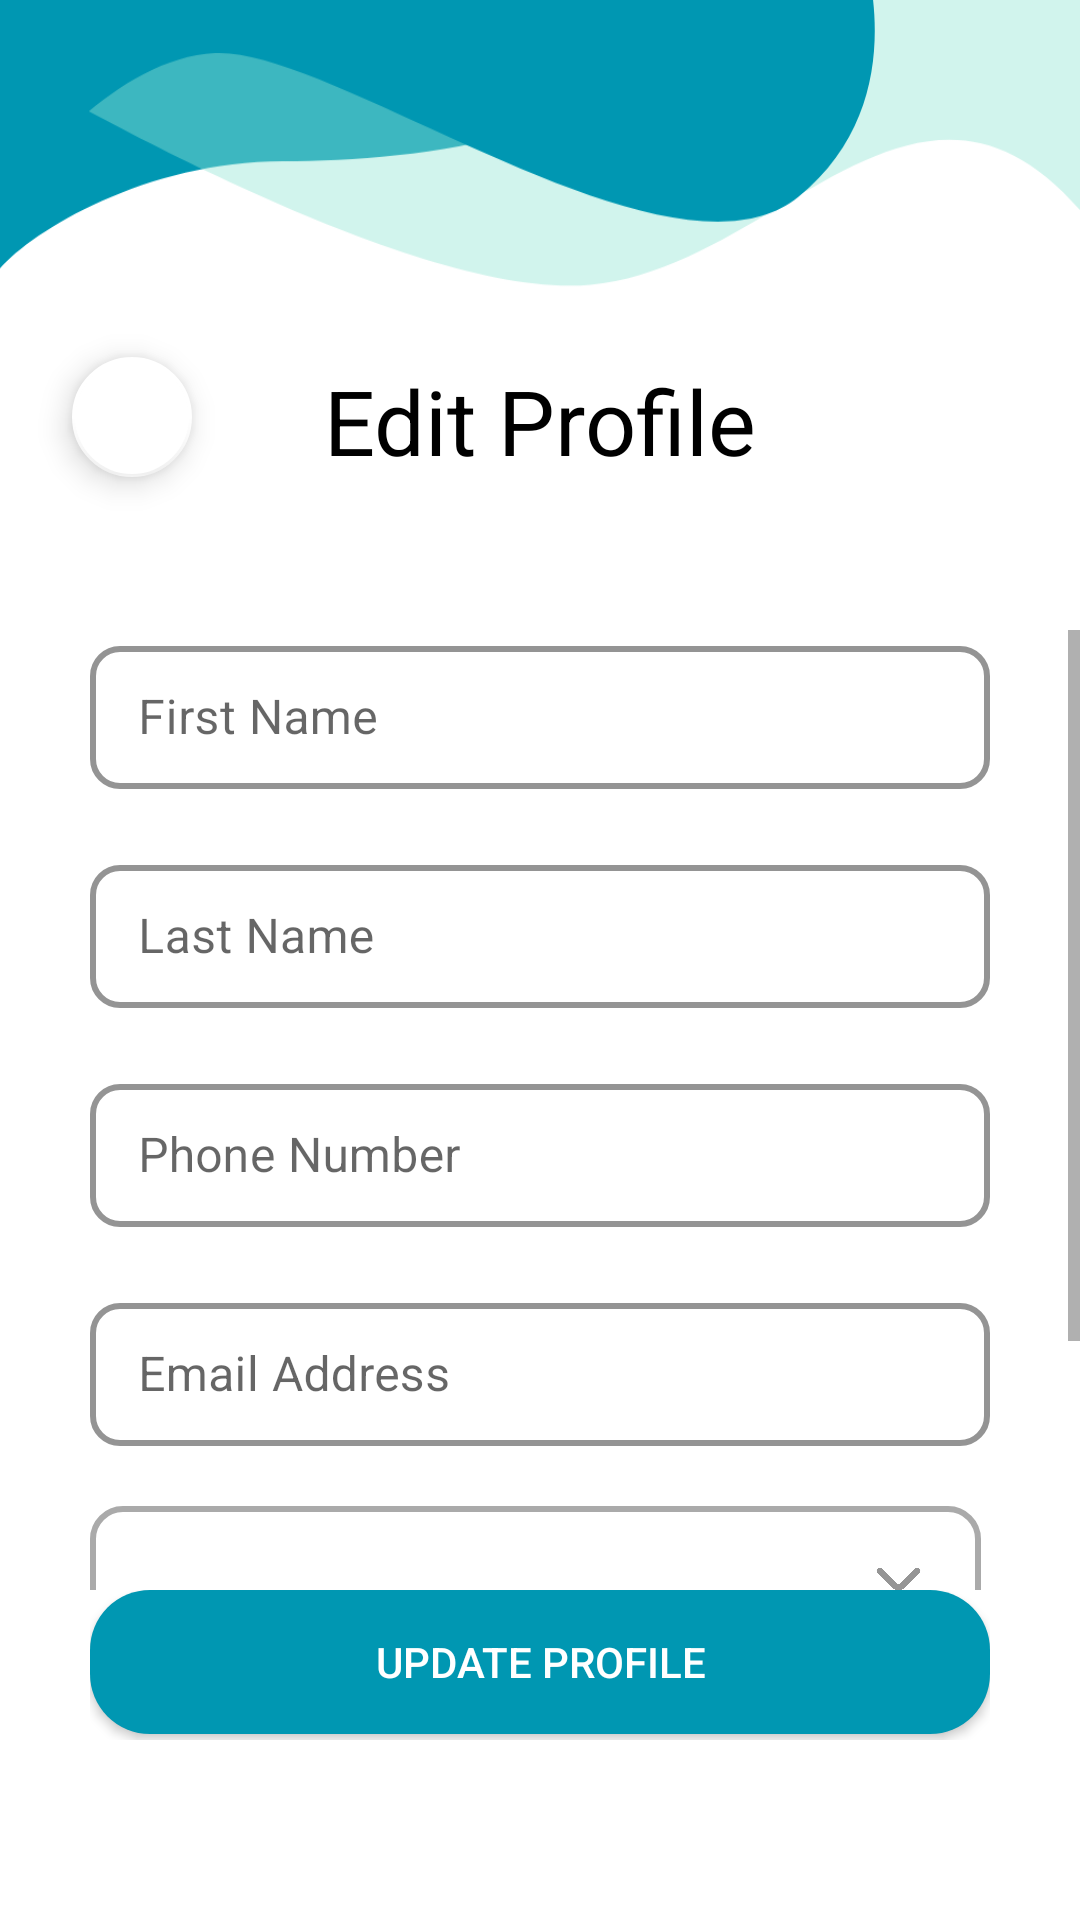

Layout XML and referenced resources for this Android screen:
<!-- AndroidManifest.xml: application theme Theme.Ek -->
<!-- res/layout/fragment_client_edit_profile.xml -->
<?xml version="1.0" encoding="utf-8"?>
<LinearLayout xmlns:android="http://schemas.android.com/apk/res/android"
    xmlns:app="http://schemas.android.com/apk/res-auto"
    xmlns:tools="http://schemas.android.com/tools"
    android:layout_width="match_parent"
    android:layout_height="match_parent"
    android:background="@drawable/main_bg"
    android:orientation="vertical"
    tools:context=".ClientEditProfileFragment">

    <RelativeLayout
        android:layout_width="match_parent"
        android:layout_height="210dp">

        <com.google.android.material.floatingactionbutton.FloatingActionButton
            android:id="@+id/backToProfile"
            android:layout_width="wrap_content"
            android:layout_height="wrap_content"
            android:layout_marginStart="20dp"
            android:layout_marginTop="115dp"
            android:clickable="true"
            android:src="@drawable/icon_back"
            app:backgroundTint="@color/white"
            app:borderWidth="1dp"
            app:fabSize="mini" />

        <TextView
            android:layout_width="match_parent"
            android:layout_height="wrap_content"
            android:layout_marginTop="120dp"
            android:text="Edit Profile"
            android:textAlignment="center"
            android:textColor="@color/black"
            android:textSize="30sp" />

    </RelativeLayout>

    <ScrollView
        android:layout_width="match_parent"
        android:layout_height="320dp">

        <LinearLayout
            android:layout_width="match_parent"
            android:layout_height="wrap_content"
            android:orientation="vertical"
            android:layout_marginBottom="50dp"
            android:paddingStart="30dp"
            android:paddingEnd="30dp">

            <com.google.android.material.textfield.TextInputLayout
                style="@style/Widget.MaterialComponents.TextInputLayout.OutlinedBox.Dense"
                android:layout_width="match_parent"
                android:layout_height="wrap_content"
                app:boxCornerRadiusBottomEnd="10dp"
                app:boxCornerRadiusBottomStart="10dp"
                app:boxCornerRadiusTopEnd="10dp"
                app:boxCornerRadiusTopStart="10dp"
                app:boxStrokeColor="@color/black"
                app:boxStrokeWidth="2dp">

                <EditText
                    android:id="@+id/etFirstName"
                    android:layout_width="match_parent"
                    android:layout_height="wrap_content"
                    android:layout_marginBottom="20dp"
                    android:hint="First Name"
                    android:textColor="@color/black"
                    android:textColorHint="@color/grey" />
            </com.google.android.material.textfield.TextInputLayout>

            <com.google.android.material.textfield.TextInputLayout
                style="@style/Widget.MaterialComponents.TextInputLayout.OutlinedBox.Dense"
                android:layout_width="match_parent"
                android:layout_height="wrap_content"
                app:boxCornerRadiusBottomEnd="10dp"
                app:boxCornerRadiusBottomStart="10dp"
                app:boxCornerRadiusTopEnd="10dp"
                app:boxCornerRadiusTopStart="10dp"
                app:boxStrokeColor="@color/black"
                app:boxStrokeWidth="2dp">

                <EditText
                    android:id="@+id/etLastName"
                    android:layout_width="match_parent"
                    android:layout_height="wrap_content"
                    android:layout_marginBottom="20dp"
                    android:hint="Last Name"
                    android:textColor="@color/black"
                    android:textColorHint="@color/grey" />
            </com.google.android.material.textfield.TextInputLayout>

            <com.google.android.material.textfield.TextInputLayout
                style="@style/Widget.MaterialComponents.TextInputLayout.OutlinedBox.Dense"
                android:layout_width="match_parent"
                android:layout_height="wrap_content"
                app:boxCornerRadiusBottomEnd="10dp"
                app:boxCornerRadiusBottomStart="10dp"
                app:boxCornerRadiusTopEnd="10dp"
                app:boxCornerRadiusTopStart="10dp"
                app:boxStrokeColor="@color/black"
                app:boxStrokeWidth="2dp">

                <EditText
                    android:id="@+id/etCell"
                    android:layout_width="match_parent"
                    android:layout_height="wrap_content"
                    android:layout_marginBottom="20dp"
                    android:hint="Phone Number"
                    android:textColor="@color/black"
                    android:textColorHint="@color/grey" />
            </com.google.android.material.textfield.TextInputLayout>

            <com.google.android.material.textfield.TextInputLayout
                style="@style/Widget.MaterialComponents.TextInputLayout.OutlinedBox.Dense"
                android:layout_width="match_parent"
                android:layout_height="wrap_content"
                app:boxCornerRadiusBottomEnd="10dp"
                app:boxCornerRadiusBottomStart="10dp"
                app:boxCornerRadiusTopEnd="10dp"
                app:boxCornerRadiusTopStart="10dp"
                app:boxStrokeColor="@color/black"
                app:boxStrokeWidth="2dp">

                <EditText
                    android:id="@+id/etEmail"
                    android:layout_width="match_parent"
                    android:layout_height="wrap_content"
                    android:layout_marginBottom="20dp"
                    android:hint="Email Address"
                    android:textColor="@color/black"
                    android:textColorHint="@color/grey" />
            </com.google.android.material.textfield.TextInputLayout>

            <RelativeLayout
                android:layout_width="match_parent"
                android:layout_height="50dp"
                android:layout_marginEnd="3dp"
                android:layout_marginBottom="20dp"
                android:background="@drawable/rounded_spinner"
                android:orientation="horizontal">

                <Spinner
                    android:id="@+id/spProvince"
                    android:layout_width="match_parent"
                    android:layout_height="match_parent"
                    android:layout_centerVertical="true"
                    android:layout_gravity="center"
                    android:background="@android:color/transparent"
                    android:gravity="center"
                    android:layout_marginStart="5dp"
                    android:spinnerMode="dropdown" />

                <ImageView
                    android:layout_width="25dp"
                    android:layout_height="25dp"
                    android:clickable="true"
                    android:layout_marginEnd="15dp"
                    android:layout_alignEnd="@+id/spProvince"
                    android:layout_centerVertical="true"
                    android:src="@drawable/icon_drop_down"/>

            </RelativeLayout>

            <RelativeLayout
                android:layout_width="match_parent"
                android:layout_height="50dp"
                android:layout_marginEnd="3dp"
                android:layout_marginBottom="20dp"
                android:background="@drawable/rounded_spinner"
                android:orientation="horizontal">

                <Spinner
                    android:id="@+id/spCity"
                    android:layout_width="match_parent"
                    android:layout_height="match_parent"
                    android:layout_centerVertical="true"
                    android:layout_gravity="center"
                    android:background="@android:color/transparent"
                    android:gravity="center"
                    android:layout_marginStart="5dp"
                    android:spinnerMode="dropdown" />

                <ImageView
                    android:layout_width="25dp"
                    android:layout_height="25dp"
                    android:clickable="true"
                    android:layout_marginEnd="15dp"
                    android:layout_alignEnd="@+id/spCity"
                    android:layout_centerVertical="true"
                    android:src="@drawable/icon_drop_down"/>

            </RelativeLayout>

        </LinearLayout>

    </ScrollView>

    <LinearLayout
        android:layout_width="match_parent"
        android:layout_height="50dp"
        android:orientation="vertical"
        android:paddingHorizontal="30dp"
        android:background="@color/white">

        <Button
            android:id="@+id/btnUpdateProfile"
            android:layout_width="match_parent"
            android:layout_height="wrap_content"
            android:background="@drawable/rounded_button"
            android:text="Update Profile"
            android:textColor="@color/white"/>

    </LinearLayout>

</LinearLayout>
<!-- resources referenced by this layout -->
<resources>
  <color name="black">#FF000000</color>
  <color name="grey">#FF646464</color>
  <color name="white">#FFFFFFFF</color>
  <!-- drawable icon_drop_down: png bitmap (drawable, 4279 bytes) -->
  <!-- drawable main_bg: png bitmap (drawable, 24013 bytes) -->
  <!-- drawable rounded_button (drawable) -->
  <?xml version="1.0" encoding="utf-8"?>
  <shape xmlns:android="http://schemas.android.com/apk/res/android" android:shape="rectangle" android:padding="10dp">
  <solid android:color="@color/blue"/>
      <corners
          android:radius="20dp"/>
  </shape>
  <!-- drawable rounded_spinner (drawable) -->
  <?xml version="1.0" encoding="utf-8"?>
  <shape xmlns:android="http://schemas.android.com/apk/res/android" android:shape="rectangle" android:padding="10dp">
      <corners
          android:radius="10dp"/>
      <stroke
          android:width="2dp"
          android:color="@android:color/darker_gray" />
  </shape>
  <style name="Theme.Ek" parent="Theme.MaterialComponents.DayNight.DarkActionBar">
          
          <item name="colorPrimary">@color/black</item>
          <item name="colorPrimaryVariant">@color/black</item>
          <item name="colorOnPrimary">@color/white</item>
          
          <item name="colorSecondary">@color/blue</item>
          <item name="colorSecondaryVariant">@color/blue</item>
          <item name="colorOnSecondary">@color/black</item>
          
          <item name="android:statusBarColor">?attr/colorPrimaryVariant</item>
          
      </style>
  <color name="blue">#0097b2</color>
</resources>
